Run: headless pygame with SDL's dummy video driver; simulated clock (each Clock.tick advances the game by its frame time, no real sleeping); random seed 0; keys injected as events and as key.get_pressed() state; no mouse input; restart key R tapped at the start of phases 3 and 4.
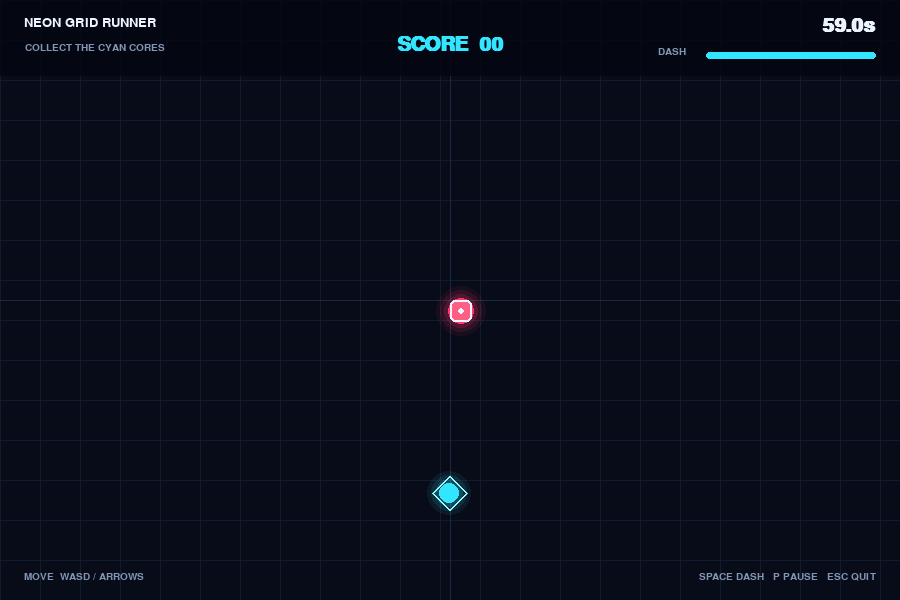
Frame 1 of 4 · flips 1–60 · no input
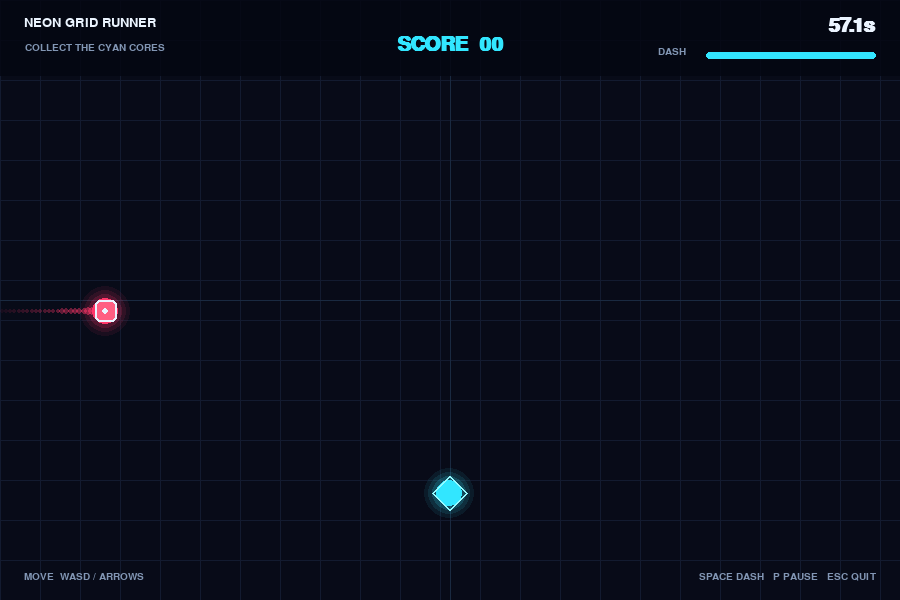
Frame 2 of 4 · flips 61–180 · tapped SPACE, RETURN · held RIGHT (→), D
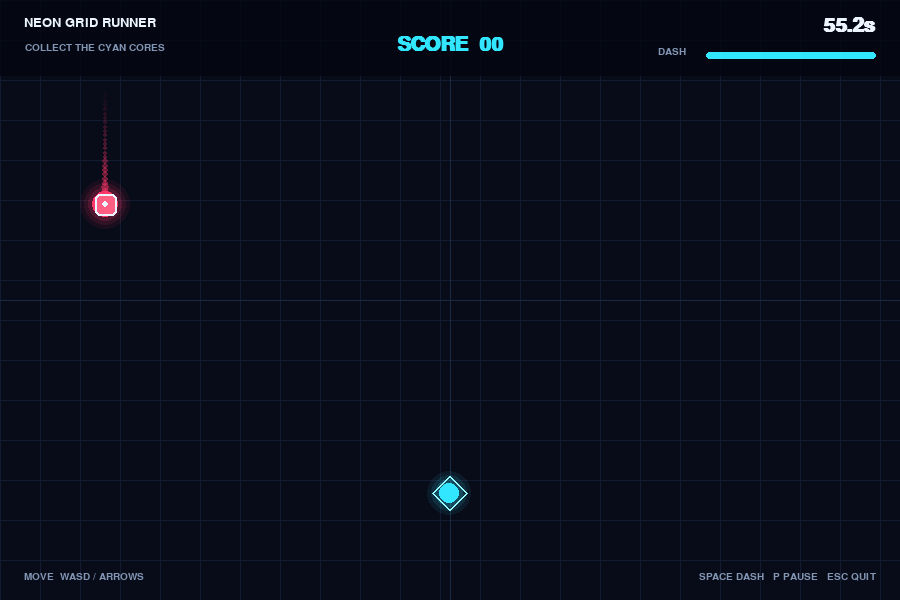
Frame 3 of 4 · flips 181–300 · tapped R · held DOWN (↓), S
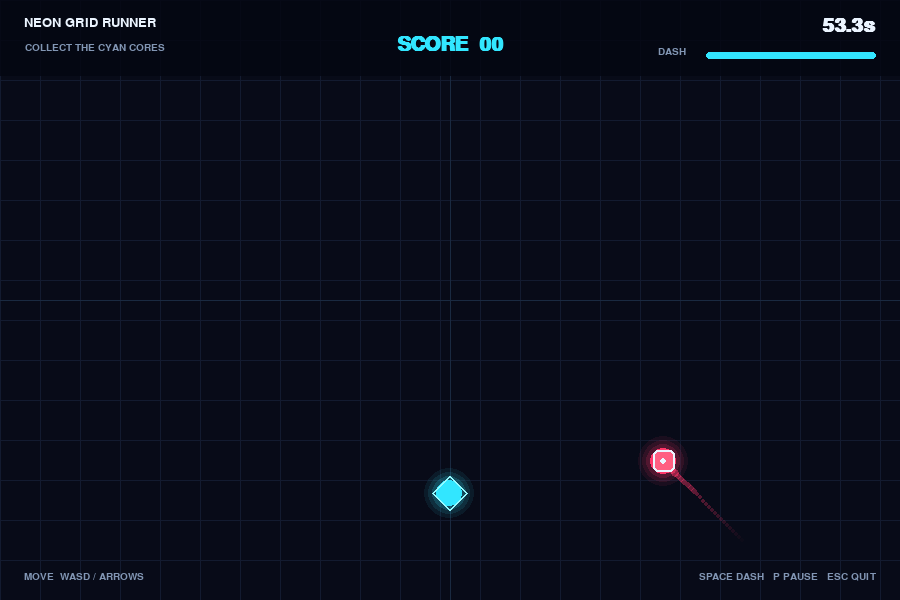
Frame 4 of 4 · flips 301–420 · tapped R · held LEFT (←), A, UP (↑), W

The pygame program that drew these frames:

"""Neon Grid Runner — a neon-style arcade game built with Pygame."""
from __future__ import annotations
import math
import random
import pygame
from dataclasses import dataclass

SCREEN_WIDTH, SCREEN_HEIGHT = 900, 600
FPS = 60
PLAYER_SIZE = 22
PLAYER_SPEED = 270.0  # pixels per second
DASH_SPEED = 650.0
DASH_DURATION = 0.13
DASH_COOLDOWN = 1.0
ROUND_DURATION = 60.0
BG = (8, 11, 24)
GRID = (19, 27, 48)
WHITE = (235, 244, 255)
MUTED = (130, 150, 180)
RED = (255, 55, 105)
CYAN = (50, 230, 255)
GOLD = (255, 207, 92)

@dataclass
class Target:
    x: float
    y: float
    radius: int = 10
    pulse: float = 0.0

    def position(self) -> tuple[float, float]:
        return self.x, self.y


def clamp(value: float, low: float, high: float) -> float:
    return max(low, min(value, high))


def move_point(x: float, y: float, dx: float, dy: float, speed: float, dt: float,
               width: int = SCREEN_WIDTH, height: int = SCREEN_HEIGHT,
               size: int = PLAYER_SIZE) -> tuple[float, float]:
    """Move using elapsed seconds and wrap around screen edges."""
    x += dx * speed * dt
    y += dy * speed * dt
    if x + size < 0:
        x = float(width)
    elif x > width:
        x = float(-size)
    if y + size < 0:
        y = float(height)
    elif y > height:
        y = float(-size)
    return x, y


def distance(a: tuple[float, float], b: tuple[float, float]) -> float:
    return math.hypot(a[0] - b[0], a[1] - b[1])


def target_is_collected(player_rect: pygame.Rect, target: Target) -> bool:
    """Check circle-rectangle collision between target and player."""
    closest_x = clamp(target.x, player_rect.left, player_rect.right)
    closest_y = clamp(target.y, player_rect.top, player_rect.bottom)
    return distance((closest_x, closest_y), target.position()) <= target.radius


def random_target(rng: random.Random | None = None, width: int = SCREEN_WIDTH,
                  height: int = SCREEN_HEIGHT, margin: int = 55) -> Target:
    rng = rng or random
    return Target(float(rng.randint(margin, width - margin)),
                  float(rng.randint(margin + 50, height - margin)))


class NeonGridRunner:
    def __init__(self) -> None:
        pygame.init()
        pygame.display.set_caption("NEON GRID RUNNER")
        self.screen = pygame.display.set_mode((SCREEN_WIDTH, SCREEN_HEIGHT))
        self.clock = pygame.time.Clock()
        self.font = pygame.font.SysFont("consolas", 20)
        self.small_font = pygame.font.SysFont("consolas", 15)
        self.title_font = pygame.font.SysFont("consolas", 42, bold=True)
        self.big_font = pygame.font.SysFont("consolas", 30, bold=True)
        self.background = pygame.Surface((SCREEN_WIDTH, SCREEN_HEIGHT))
        self._build_background()
        self.reset()

    def _build_background(self) -> None:
        self.background.fill(BG)
        for x in range(0, SCREEN_WIDTH, 40):
            pygame.draw.line(self.background, GRID, (x, 0), (x, SCREEN_HEIGHT), 1)
        for y in range(0, SCREEN_HEIGHT, 40):
            pygame.draw.line(self.background, GRID, (0, y), (SCREEN_WIDTH, y), 1)
        pygame.draw.line(self.background, (26, 42, 65), (SCREEN_WIDTH // 2, 0),
                         (SCREEN_WIDTH // 2, SCREEN_HEIGHT), 1)
        pygame.draw.line(self.background, (26, 42, 65), (0, SCREEN_HEIGHT // 2),
                         (SCREEN_WIDTH, SCREEN_HEIGHT // 2), 1)

    def reset(self) -> None:
        self.player = pygame.Vector2(SCREEN_WIDTH / 2, SCREEN_HEIGHT / 2)
        self.score = 0
        self.elapsed = 0.0
        self.time_left = ROUND_DURATION
        self.target = random_target()
        self.trails: list[tuple[float, float, float]] = []
        self.particles: list[dict[str, float | int]] = []
        self.dash_timer = 0.0
        self.dash_cooldown = 0.0
        self.paused = False
        self.game_over = False

    def _spawn_burst(self, x: float, y: float) -> None:
        for _ in range(18):
            angle, speed = random.uniform(0, math.tau), random.uniform(50, 220)
            self.particles.append({"x": x, "y": y, "vx": math.cos(angle) * speed,
                "vy": math.sin(angle) * speed, "life": random.uniform(.25, .65),
                "max_life": .65, "size": random.randint(2, 4)})

    def _update_particles(self, dt: float) -> None:
        for p in self.particles[:]:
            p["x"] = float(p["x"]) + float(p["vx"]) * dt
            p["y"] = float(p["y"]) + float(p["vy"]) * dt
            p["life"] = float(p["life"]) - dt
            if float(p["life"]) <= 0:
                self.particles.remove(p)

    def _handle_events(self) -> bool:
        for event in pygame.event.get():
            if event.type == pygame.QUIT:
                return False
            if event.type == pygame.KEYDOWN:
                if event.key == pygame.K_ESCAPE:
                    return False
                if event.key == pygame.K_p and not self.game_over:
                    self.paused = not self.paused
                elif event.key == pygame.K_r and self.game_over:
                    self.reset()
                elif event.key == pygame.K_SPACE and not self.paused and not self.game_over:
                    if self.dash_cooldown <= 0:
                        self.dash_timer = DASH_DURATION
                        self.dash_cooldown = DASH_COOLDOWN
        return True

    def _update(self, dt: float) -> None:
        if self.paused or self.game_over:
            return
        self.elapsed += dt
        self.time_left = max(0.0, ROUND_DURATION - self.elapsed)
        self.dash_timer = max(0.0, self.dash_timer - dt)
        self.dash_cooldown = max(0.0, self.dash_cooldown - dt)
        self.target.pulse += dt * 5
        keys = pygame.key.get_pressed()
        direction = pygame.Vector2(
            float(keys[pygame.K_RIGHT] or keys[pygame.K_d]) - float(keys[pygame.K_LEFT] or keys[pygame.K_a]),
            float(keys[pygame.K_DOWN] or keys[pygame.K_s]) - float(keys[pygame.K_UP] or keys[pygame.K_w]))
        if direction.length_squared() > 0:
            direction = direction.normalize()
        speed = DASH_SPEED if self.dash_timer > 0 else PLAYER_SPEED
        self.player.x, self.player.y = move_point(self.player.x, self.player.y,
            direction.x, direction.y, speed, dt)
        self.trails.append((self.player.x + PLAYER_SIZE / 2, self.player.y + PLAYER_SIZE / 2, .45))
        self.trails = [(x, y, life - dt) for x, y, life in self.trails if life - dt > 0]
        self._update_particles(dt)
        rect = pygame.Rect(round(self.player.x), round(self.player.y), PLAYER_SIZE, PLAYER_SIZE)
        if target_is_collected(rect, self.target):
            self.score += 1
            self._spawn_burst(self.target.x, self.target.y)
            self.target = random_target()
        if self.time_left <= 0:
            self.game_over = True

    def _glow_circle(self, color: tuple[int, int, int], center: tuple[int, int], radius: int) -> None:
        x, y = center
        for extra, alpha in ((12, 18), (8, 25), (4, 40)):
            size = (radius + extra) * 2
            glow = pygame.Surface((size, size), pygame.SRCALPHA)
            pygame.draw.circle(glow, (*color, alpha), (size // 2, size // 2), radius + extra)
            self.screen.blit(glow, (x - size // 2, y - size // 2))
        pygame.draw.circle(self.screen, color, center, radius)

    def _text(self, text: str, font: pygame.font.Font, color: tuple[int, int, int],
              position: tuple[int, int], anchor: str = "topleft") -> None:
        image = font.render(text, True, color)
        rect = image.get_rect()
        setattr(rect, anchor, position)
        self.screen.blit(image, rect)

    def _draw_hud(self) -> None:
        panel = pygame.Surface((SCREEN_WIDTH, 76), pygame.SRCALPHA)
        panel.fill((4, 7, 18, 220))
        self.screen.blit(panel, (0, 0))
        self._text("NEON GRID RUNNER", self.font, WHITE, (24, 16))
        self._text("COLLECT THE CYAN CORES", self.small_font, MUTED, (25, 43))
        self._text(f"SCORE  {self.score:02d}", self.big_font, CYAN,
                   (SCREEN_WIDTH // 2, 35), "midtop")
        self._text(f"{self.time_left:04.1f}s", self.big_font,
                   RED if self.time_left <= 10 else WHITE, (SCREEN_WIDTH - 24, 16), "topright")
        bx, by, bw, bh = SCREEN_WIDTH - 194, 52, 170, 7
        pygame.draw.rect(self.screen, (35, 45, 65), (bx, by, bw, bh), border_radius=4)
        ready = 1.0 - self.dash_cooldown / DASH_COOLDOWN
        pygame.draw.rect(self.screen, CYAN, (bx, by, int(bw * clamp(ready, 0, 1)), bh), border_radius=4)
        self._text("DASH", self.small_font, MUTED, (bx - 48, by - 5))
        self._text("MOVE  WASD / ARROWS", self.small_font, MUTED, (24, SCREEN_HEIGHT - 28))
        self._text("SPACE DASH   P PAUSE   ESC QUIT", self.small_font, MUTED,
                   (SCREEN_WIDTH - 24, SCREEN_HEIGHT - 28), "topright")

    def _draw_overlay(self, title: str, subtitle: str) -> None:
        overlay = pygame.Surface((SCREEN_WIDTH, SCREEN_HEIGHT), pygame.SRCALPHA)
        overlay.fill((3, 5, 15, 190))
        self.screen.blit(overlay, (0, 0))
        self._text(title, self.title_font, WHITE, (SCREEN_WIDTH // 2, SCREEN_HEIGHT // 2 - 30), "midbottom")
        self._text(subtitle, self.font, CYAN, (SCREEN_WIDTH // 2, SCREEN_HEIGHT // 2 + 8), "midtop")

    def _draw(self) -> None:
        self.screen.blit(self.background, (0, 0))
        for x, y, life in self.trails:
            radius = max(2, int(5 * life / .45))
            dot = pygame.Surface((radius * 2 + 2, radius * 2 + 2), pygame.SRCALPHA)
            pygame.draw.circle(dot, (*RED, int(150 * life / .45)), (radius + 1, radius + 1), radius)
            self.screen.blit(dot, (int(x - radius - 1), int(y - radius - 1)))
        r = self.target.radius + int(2 * (1 + math.sin(self.target.pulse)))
        self._glow_circle(CYAN, (int(self.target.x), int(self.target.y)), r)
        diamond = [(self.target.x, self.target.y - 17), (self.target.x + 17, self.target.y),
                   (self.target.x, self.target.y + 17), (self.target.x - 17, self.target.y)]
        pygame.draw.polygon(self.screen, (150, 250, 255), diamond, width=2)
        center = (int(self.player.x + PLAYER_SIZE / 2), int(self.player.y + PLAYER_SIZE / 2))
        self._glow_circle(RED, center, 13)
        player_rect = pygame.Rect(round(self.player.x), round(self.player.y), PLAYER_SIZE, PLAYER_SIZE)
        pygame.draw.rect(self.screen, (255, 95, 130), player_rect, border_radius=5)
        pygame.draw.rect(self.screen, WHITE, player_rect, width=2, border_radius=5)
        pygame.draw.circle(self.screen, WHITE, center, 3)
        for p in self.particles:
            life = max(0.0, float(p["life"]))
            size = int(p["size"])
            surf = pygame.Surface((size * 2 + 2, size * 2 + 2), pygame.SRCALPHA)
            pygame.draw.circle(surf, (*GOLD, int(255 * life / float(p["max_life"]))),
                               (size + 1, size + 1), size)
            self.screen.blit(surf, (int(float(p["x"]) - size), int(float(p["y"]) - size)))
        self._draw_hud()
        if self.paused:
            self._draw_overlay("PAUSED", "Press P to continue")
        elif self.game_over:
            self._draw_overlay("TIME'S UP!", f"Final score: {self.score}   |   Press R to restart")
        pygame.display.flip()

    def run(self) -> None:
        running = True
        while running:
            dt = min(self.clock.tick(FPS) / 1000.0, .05)
            running = self._handle_events()
            self._update(dt)
            self._draw()
        pygame.quit()


def main() -> None:
    NeonGridRunner().run()

if __name__ == "__main__":
    main()
